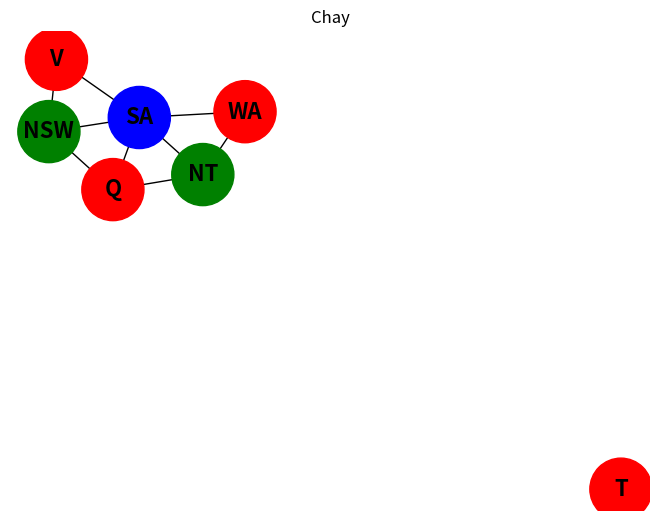

Recreate this plot in Python.
import matplotlib.pyplot as plt
import networkx as nx

G = nx.Graph()

nodes = ["WA", "NT", "SA", "Q", "NSW", "V", "T"]
neighbors = {
    "WA": ["NT", "SA"],
    "NT": ["WA", "SA", "Q"],
    "SA": ["WA", "NT", "Q", "NSW", "V"],
    "Q": ["NT", "SA", "NSW"],
    "NSW": ["Q", "SA", "V"],
    "V": ["SA", "NSW"],
    "T": []
}
colors = ["red", "green", "blue"]

for node in nodes:
    G.add_node(node)
    for neighbor in neighbors[node]:
        G.add_edge(node, neighbor)

def is_safe(node, color, color_assignment):
    for neighbor in neighbors[node]:
        if color_assignment.get(neighbor) == color:
            return False

    return True

def backtracking(index=0 ,color_assignment={}):
    if index == len(nodes):
        return True

    node = nodes[index]

    for color in colors:
        if is_safe(node, color, color_assignment):
            color_assignment[node] = color
            if backtracking(index + 1, color_assignment):
                return color_assignment
            color_assignment[node] = None

    return False


def draw(title ,G, pos):
    color_assignment = backtracking()
    print(color_assignment)

    plt.figure()
    nx.draw(G, pos, with_labels=True, node_color=[color_assignment[node] for node in nodes], node_size=2000,
            font_size=16, font_color="black", edge_color="black", linewidths=1, font_weight="bold")
    plt.title(title)
    plt.show()


pos = nx.spring_layout(G, seed=42)  # Sắp xếp vị trí các nút
draw("Chay" , G , pos)
